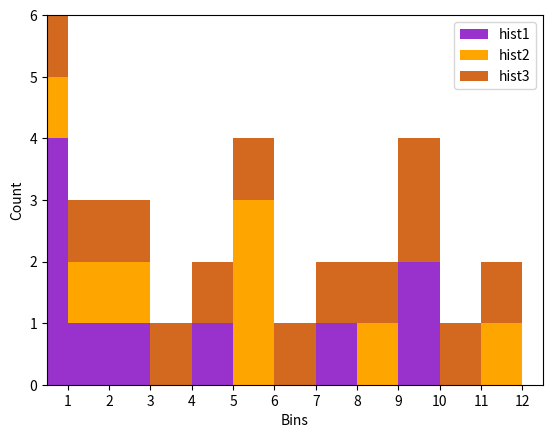

Python code for this plot:
import numpy as np
import matplotlib.pyplot as plt
def gráfico_barras_acumuladas():
    #--- the two samples ---
    samples1 = [1, 1, 1, 3, 2, 5, 1, 10, 10, 8]
    samples2 = [6, 6, 6, 1, 2, 3, 9, 12 ] 
    samples3 = [1, 2, 3, 4, 5, 6, 7, 8, 9, 10, 10, 11, 12]
    
    N = 12 # number of bins
    hist1 = np.array([0] * N )
    hist2 = np.array([0] * N )
    hist3 = np.array([0] * N )
    
    #--- create two histogram. Values of 1 go in Bin 0 ---
    for x in samples1:
        hist1[x-1] += 1
    for x in samples2:
        hist2[x-1] += 1
    for x in samples3:
        hist3[x-1] += 1

    #--- display the bar-graph ---        
    width = 1
    p1 = plt.bar( np.arange(0,N)+0.5, hist1, width, color='#9932cc' )
    p2 = plt.bar( np.arange(0,N)+0.5, hist2, width, color='#ffa500', bottom=hist1 )
    p3 = plt.bar( np.arange(0,N)+0.5, hist3, width, color='#d2691e', bottom=hist1+hist2 )
    plt.legend( (p1[0], p2[0], p3[0]), ( 'hist1', 'hist2', 'hist3' ) )
    plt.xlabel( 'Bins' )
    plt.ylabel( 'Count' )
    #plt.axis([1, 46, 0, 6])
    plt.xticks( np.arange( 1,N+1 ) )
    plt.axis( [width/2.0, N+width/2.0, 0, max( hist1+hist2+hist3)] )
    plt.show()
gráfico_barras_acumuladas()

